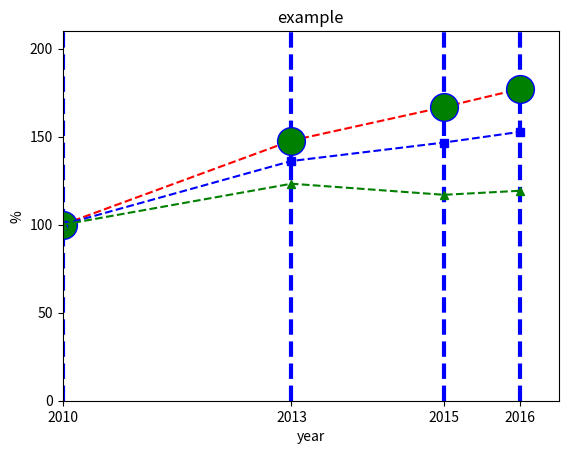

Write the Python code that produced this figure.
import matplotlib.pyplot as plt 
import numpy as np
plt.xlim(2010, 2016.5)
plt.ylim(0, 210)

yLabels = [0, 50, 100, 150, 200]
xLabels = [2010, 2013, 2015, 2016]
xValue = [2010,2013,2015,2016]

plt.xticks(xLabels,xValue)
plt.yticks(yLabels)

aLine = [100, 147.8, 166.9, 177.2]
bLine = [100, 136.2, 146.7, 152.8]
cLine = [100, 123.3, 117, 119.3]

plt.xlabel("year")
plt.ylabel("%")

plt.plot(xValue, aLine, "o--r", mec = "blue", ms = 20, mfc = "green")
plt.plot(xValue,bLine,"s--b")
plt.plot(xValue,cLine,"^--g")
plt.grid(True, color = "Blue", axis = "x", linewidth = "3", linestyle = "--")
#marker|linestyle|color
#"o--r" = o "circle" and -- "dashed lines" and r "red color"

#mec = color of outline
#mfc = color of marker
#ms = size of marker

plt.title("example")

plt.show()
